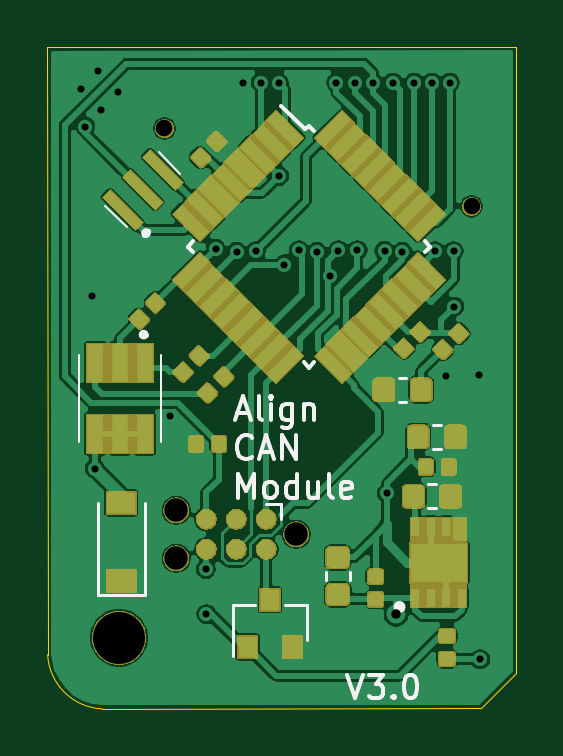
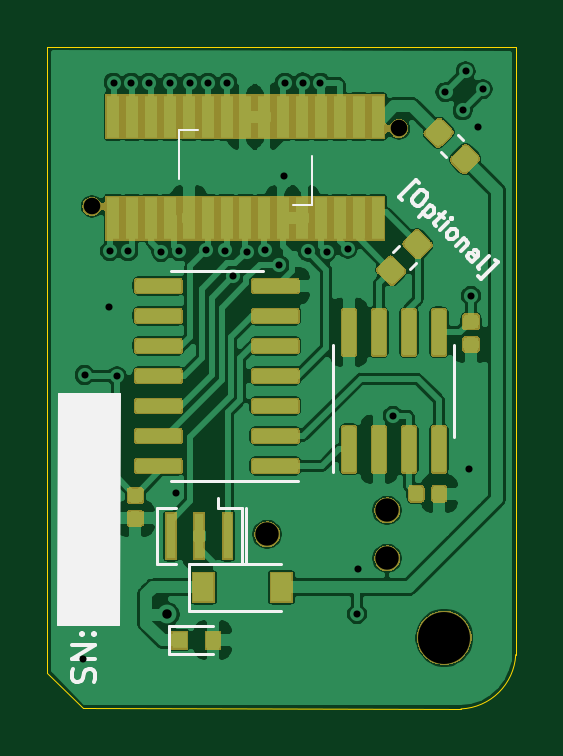
Circuit board: 11 layer files. Board 19.8 x 28.0 mm.
- bottom_copper: ACM-pcb-B_Cu.gbr (134508 bytes)
- bottom_mask: ACM-pcb-B_Mask.gbr (40675 bytes)
- paste: ACM-pcb-B_Paste.gbr (12958 bytes)
- bottom_silk: ACM-pcb-B_SilkS.gbr (5906 bytes)
- outline: ACM-pcb-Edge_Cuts.gbr (881 bytes)
- top_copper: ACM-pcb-F_Cu.gbr (123474 bytes)
- top_mask: ACM-pcb-F_Mask.gbr (48005 bytes)
- paste: ACM-pcb-F_Paste.gbr (16363 bytes)
- top_silk: ACM-pcb-F_SilkS.gbr (7171 bytes)
- drill: ACM-pcb-NPTH.drl (427 bytes)
- drill: ACM-pcb-PTH.drl (950 bytes)

=== bottom_copper: ACM-pcb-B_Cu.gbr (134508 bytes, source omitted) ===
=== bottom_mask: ACM-pcb-B_Mask.gbr (40675 bytes, source omitted) ===
=== paste: ACM-pcb-B_Paste.gbr (12958 bytes, source omitted) ===
=== bottom_silk: ACM-pcb-B_SilkS.gbr ===
G04 #@! TF.GenerationSoftware,KiCad,Pcbnew,(5.1.6)-1*
G04 #@! TF.CreationDate,2020-12-13T19:26:13+01:00*
G04 #@! TF.ProjectId,ACM-pcb,41434d2d-7063-4622-9e6b-696361645f70,rev?*
G04 #@! TF.SameCoordinates,Original*
G04 #@! TF.FileFunction,Legend,Bot*
G04 #@! TF.FilePolarity,Positive*
%FSLAX46Y46*%
G04 Gerber Fmt 4.6, Leading zero omitted, Abs format (unit mm)*
G04 Created by KiCad (PCBNEW (5.1.6)-1) date 2020-12-13 19:26:13*
%MOMM*%
%LPD*%
G01*
G04 APERTURE LIST*
%ADD10C,0.150000*%
%ADD11C,0.100000*%
%ADD12C,0.120000*%
G04 APERTURE END LIST*
D10*
X67789469Y-70465848D02*
X67907320Y-70347997D01*
X67200213Y-69640890D01*
X67082362Y-69758741D01*
X66846660Y-70088724D02*
X66752379Y-70183005D01*
X66728809Y-70253716D01*
X66728809Y-70347997D01*
X66799519Y-70465848D01*
X66964511Y-70630839D01*
X67082362Y-70701550D01*
X67176643Y-70701550D01*
X67247354Y-70677980D01*
X67341634Y-70583699D01*
X67365205Y-70512988D01*
X67365205Y-70418707D01*
X67294494Y-70300856D01*
X67129502Y-70135865D01*
X67011651Y-70065154D01*
X66917370Y-70065154D01*
X66846660Y-70088724D01*
X66587387Y-70677980D02*
X67082362Y-71172955D01*
X66610957Y-70701550D02*
X66540247Y-70725120D01*
X66445966Y-70819401D01*
X66422396Y-70890112D01*
X66422396Y-70937252D01*
X66445966Y-71007963D01*
X66587387Y-71149384D01*
X66658098Y-71172955D01*
X66705238Y-71172955D01*
X66775949Y-71149384D01*
X66870230Y-71055103D01*
X66893800Y-70984393D01*
X66210264Y-71055103D02*
X66021702Y-71243665D01*
X65974561Y-70960822D02*
X66398825Y-71385087D01*
X66422396Y-71455797D01*
X66398825Y-71526508D01*
X66351685Y-71573648D01*
X66186693Y-71738640D02*
X65856710Y-71408657D01*
X65691719Y-71243665D02*
X65738859Y-71243665D01*
X65738859Y-71290806D01*
X65691719Y-71290806D01*
X65691719Y-71243665D01*
X65738859Y-71290806D01*
X65880280Y-72045053D02*
X65903851Y-71974342D01*
X65903851Y-71927202D01*
X65880280Y-71856491D01*
X65738859Y-71715070D01*
X65668148Y-71691500D01*
X65621008Y-71691500D01*
X65550297Y-71715070D01*
X65479587Y-71785780D01*
X65456016Y-71856491D01*
X65456016Y-71903632D01*
X65479587Y-71974342D01*
X65621008Y-72115764D01*
X65691719Y-72139334D01*
X65738859Y-72139334D01*
X65809570Y-72115764D01*
X65880280Y-72045053D01*
X65173174Y-72092193D02*
X65503157Y-72422177D01*
X65220314Y-72139334D02*
X65173174Y-72139334D01*
X65102463Y-72162904D01*
X65031752Y-72233615D01*
X65008182Y-72304325D01*
X65031752Y-72375036D01*
X65291025Y-72634309D01*
X64843190Y-73082143D02*
X64583918Y-72822870D01*
X64560348Y-72752160D01*
X64583918Y-72681449D01*
X64678199Y-72587168D01*
X64748910Y-72563598D01*
X64819620Y-73058573D02*
X64890331Y-73035002D01*
X65008182Y-72917151D01*
X65031752Y-72846441D01*
X65008182Y-72775730D01*
X64961042Y-72728589D01*
X64890331Y-72705019D01*
X64819620Y-72728589D01*
X64701769Y-72846441D01*
X64631058Y-72870011D01*
X64536778Y-73388556D02*
X64560348Y-73317845D01*
X64536778Y-73247134D01*
X64112513Y-72822870D01*
X64560348Y-73694969D02*
X64442497Y-73812820D01*
X63735390Y-73105713D01*
X63853241Y-72987862D01*
X80824438Y-90887419D02*
X80776819Y-90744561D01*
X80776819Y-90506466D01*
X80824438Y-90411228D01*
X80872057Y-90363609D01*
X80967295Y-90315990D01*
X81062533Y-90315990D01*
X81157771Y-90363609D01*
X81205390Y-90411228D01*
X81253009Y-90506466D01*
X81300628Y-90696942D01*
X81348247Y-90792180D01*
X81395866Y-90839800D01*
X81491104Y-90887419D01*
X81586342Y-90887419D01*
X81681580Y-90839800D01*
X81729200Y-90792180D01*
X81776819Y-90696942D01*
X81776819Y-90458847D01*
X81729200Y-90315990D01*
X80776819Y-89887419D02*
X81776819Y-89887419D01*
X80776819Y-89315990D01*
X81776819Y-89315990D01*
X80872057Y-88839800D02*
X80824438Y-88792180D01*
X80776819Y-88839800D01*
X80824438Y-88887419D01*
X80872057Y-88839800D01*
X80776819Y-88839800D01*
X81395866Y-88839800D02*
X81348247Y-88792180D01*
X81300628Y-88839800D01*
X81348247Y-88887419D01*
X81395866Y-88839800D01*
X81300628Y-88839800D01*
D11*
G36*
X82355200Y-88442800D02*
G01*
X79756000Y-88442800D01*
X79726400Y-78663800D01*
X82325600Y-78663800D01*
X82355200Y-88442800D01*
G37*
X82355200Y-88442800D02*
X79756000Y-88442800D01*
X79726400Y-78663800D01*
X82325600Y-78663800D01*
X82355200Y-88442800D01*
X76422000Y-67488000D02*
X77222000Y-67488000D01*
X77222000Y-67488000D02*
X77222000Y-69588000D01*
X71622000Y-68588000D02*
X71622000Y-70688000D01*
X71622000Y-70688000D02*
X72422000Y-70688000D01*
D12*
X74377800Y-83896300D02*
X74377800Y-83496300D01*
X74577800Y-83896300D02*
X74577800Y-83496300D01*
X78177800Y-83896300D02*
X78177800Y-83496300D01*
X74377800Y-85896300D02*
X74377800Y-83896300D01*
X75577800Y-83496300D02*
X75577800Y-83096300D01*
X75577800Y-83496300D02*
X74577800Y-83496300D01*
X74577800Y-83896300D02*
X74577800Y-85896300D01*
X74577800Y-85896300D02*
X75577800Y-85896300D01*
X77377800Y-85896300D02*
X78177800Y-85896300D01*
X78177800Y-85896300D02*
X78177800Y-83896300D01*
X78177800Y-83496300D02*
X77377800Y-83496300D01*
X75628500Y-82349500D02*
X72178500Y-82349500D01*
X75628500Y-82349500D02*
X77578500Y-82349500D01*
X75628500Y-73479500D02*
X73678500Y-73479500D01*
X75628500Y-73479500D02*
X77578500Y-73479500D01*
X76799000Y-85868000D02*
X76799000Y-87868000D01*
X76799000Y-87868000D02*
X72899000Y-87868000D01*
X76799000Y-85868000D02*
X72899000Y-85868000D01*
X68166727Y-72652478D02*
X67936522Y-72422273D01*
X67445478Y-73373727D02*
X67215273Y-73143522D01*
X75800000Y-89700000D02*
X77650000Y-89700000D01*
X75800000Y-88500000D02*
X77650000Y-88500000D01*
X77650000Y-88500000D02*
X77650000Y-89700000D01*
X65208673Y-67928078D02*
X65438878Y-67697873D01*
X65929922Y-68649327D02*
X66160127Y-68419122D01*
X65575500Y-78549500D02*
X65575500Y-76599500D01*
X65575500Y-78549500D02*
X65575500Y-80499500D01*
X70695500Y-78549500D02*
X70695500Y-76599500D01*
X70695500Y-78549500D02*
X70695500Y-81999500D01*
M02*

=== outline: ACM-pcb-Edge_Cuts.gbr ===
G04 #@! TF.GenerationSoftware,KiCad,Pcbnew,(5.1.6)-1*
G04 #@! TF.CreationDate,2020-12-13T19:26:13+01:00*
G04 #@! TF.ProjectId,ACM-pcb,41434d2d-7063-4622-9e6b-696361645f70,rev?*
G04 #@! TF.SameCoordinates,Original*
G04 #@! TF.FileFunction,Profile,NP*
%FSLAX46Y46*%
G04 Gerber Fmt 4.6, Leading zero omitted, Abs format (unit mm)*
G04 Created by KiCad (PCBNEW (5.1.6)-1) date 2020-12-13 19:26:13*
%MOMM*%
%LPD*%
G01*
G04 APERTURE LIST*
G04 #@! TA.AperFunction,Profile*
%ADD10C,0.050000*%
G04 #@! TD*
G04 APERTURE END LIST*
D10*
X82809080Y-90492580D02*
X81313020Y-91988640D01*
X65297629Y-92012650D02*
G75*
G02*
X62976760Y-89715340I102272J2424311D01*
G01*
X62976760Y-89715340D02*
X62970000Y-64000000D01*
X81313020Y-91988640D02*
X65297629Y-92012650D01*
X82810000Y-63980000D02*
X82809080Y-90492580D01*
X62970000Y-64000000D02*
X82810000Y-63980000D01*
M02*

=== top_copper: ACM-pcb-F_Cu.gbr (123474 bytes, source omitted) ===
=== top_mask: ACM-pcb-F_Mask.gbr (48005 bytes, source omitted) ===
=== paste: ACM-pcb-F_Paste.gbr (16363 bytes, source omitted) ===
=== top_silk: ACM-pcb-F_SilkS.gbr (7171 bytes, source omitted) ===
=== drill: ACM-pcb-NPTH.drl ===
M48
; DRILL file {KiCad (5.1.6)-1} date 12/13/20 19:26:22
; FORMAT={-:-/ absolute / inch / decimal}
; #@! TF.CreationDate,2020-12-13T19:26:22+01:00
; #@! TF.GenerationSoftware,Kicad,Pcbnew,(5.1.6)-1
; #@! TF.FileFunction,NonPlated,1,2,NPTH
FMAT,2
INCH
T1C0.0276
T2C0.0390
T3C0.0866
%
G90
G05
T1
X2.6741Y-2.655
X3.1859Y-2.785
T2
X2.6937Y-3.2915
X2.6937Y-3.3715
X2.8937Y-3.3315
T3
X2.5984Y-3.5039
T0
M30

=== drill: ACM-pcb-PTH.drl ===
M48
; DRILL file {KiCad (5.1.6)-1} date 12/13/20 19:26:22
; FORMAT={-:-/ absolute / inch / decimal}
; #@! TF.CreationDate,2020-12-13T19:26:22+01:00
; #@! TF.GenerationSoftware,Kicad,Pcbnew,(5.1.6)-1
; #@! TF.FileFunction,Plated,1,2,PTH
FMAT,2
INCH
T1C0.0118
T2C0.0157
%
G90
G05
T1
X2.5344Y-2.5896
X2.542Y-2.652
X2.554Y-2.934
X2.558Y-3.222
X2.563Y-2.56
X2.5679Y-2.625
X2.5965Y-2.5945
X2.684Y-3.1338
X2.7431Y-3.3898
X2.7441Y-3.4646
X2.7595Y-2.8555
X2.7944Y-2.8609
X2.8051Y-2.5787
X2.826Y-2.8601
X2.8346Y-2.5786
X2.8642Y-2.5787
X2.8652Y-2.7343
X2.874Y-2.8819
X2.898Y-2.858
X2.928Y-2.861
X2.95Y-2.9018
X2.9606Y-2.5787
X2.9641Y-2.8585
X2.9921Y-2.5787
X2.9957Y-2.8581
X3.0217Y-2.5787
X3.0409Y-2.8594
X3.045Y-3.263
X3.0551Y-2.5787
X3.0705Y-2.861
X3.0906Y-2.5787
X3.1201Y-2.5787
X3.1255Y-2.86
X3.144Y-3.068
X3.1496Y-2.5787
X3.1561Y-2.8595
X3.157Y-2.952
X3.198Y-3.066
X3.2Y-3.54
T2
X3.06Y-3.465
T0
M30

